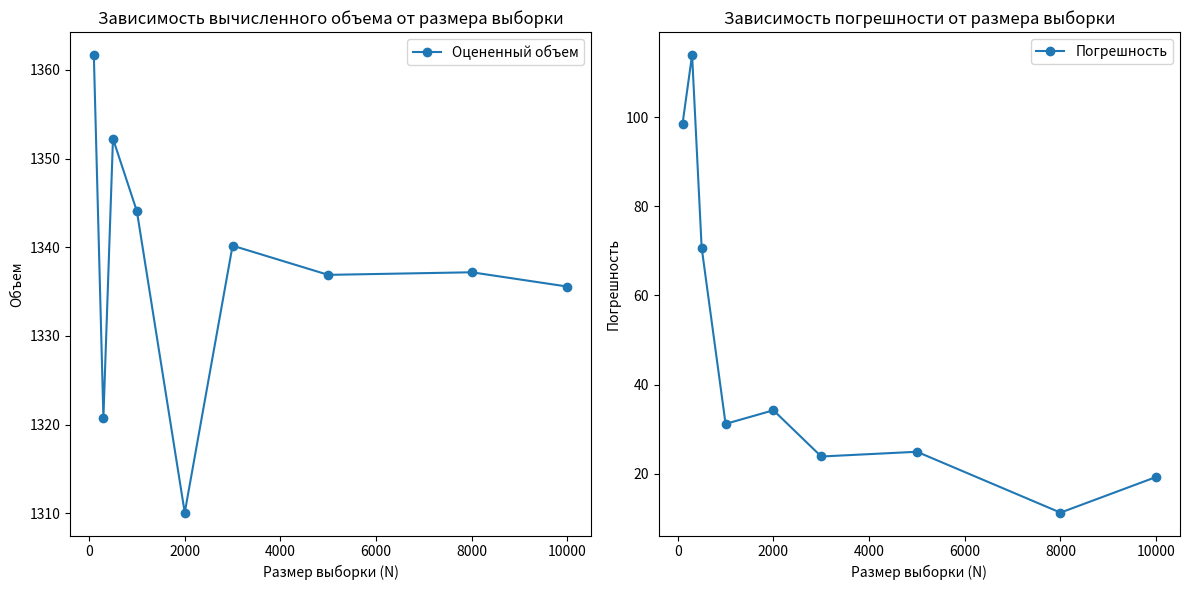

This figure's Python source:
import numpy as np
import matplotlib.pyplot as plt


def is_inside_body(x, y, z, bodies):
    for body in bodies:
        (xi, yi, zi, Ai, Bi, Ci, rid) = body
        num = (x - xi) ** rid / Ai + (y - yi) ** rid / Bi + (z - zi) ** rid / Ci
        if num.real < 1 or (num.real == 1 and num.imag == 0):
            return True
    return False


def monte_carlo_volume(bodies, N):
    # Определяем границы параллелепипеда
    x_min = min(body[0] - max(0, body[3] ** (1 / body[6])) for body in bodies)
    x_max = max(body[0] + max(0, body[3] ** (1 / body[6])) for body in bodies)
    y_min = min(body[1] - max(0, body[4] ** (1 / body[6])) for body in bodies)
    y_max = max(body[1] + max(0, body[4] ** (1 / body[6])) for body in bodies)
    z_min = min(body[2] - max(0, body[5] ** (1 / body[6])) for body in bodies)
    z_max = max(body[2] + max(0, body[5] ** (1 / body[6])) for body in bodies)

    # Объем параллелепипеда
    V0 = (x_max - x_min) * (y_max - y_min) * (z_max - z_min)

    # Генерация случайных точек и подсчет количества попавших внутрь тела
    count_inside = 0
    for _ in range(N):
        x_rand = np.random.uniform(x_min, x_max)
        y_rand = np.random.uniform(y_min, y_max)
        z_rand = np.random.uniform(z_min, z_max)

        if is_inside_body(x_rand, y_rand, z_rand, bodies):
            count_inside += 1

    # Оценка объема тела
    V = V0 * count_inside / N
    return V


def calculate_volumes_and_errors(bodies, N_values):
    volumes = []
    errors = []
    for N in N_values:
        volume_estimates = [monte_carlo_volume(bodies, N) for _ in range(10)]
        volume_mean = np.mean(volume_estimates)
        volumes.append(volume_mean)
        errors.append(np.std(volume_estimates))

    return volumes, errors


def plot_results(N_values, volumes, errors):
    plt.figure(figsize=(12, 6))

    plt.subplot(1, 2, 1)
    plt.plot(N_values, volumes, 'o-', label='Оцененный объем')
    # plt.axhline(y=246.211, color='r', linestyle='-', label='Точный объем')
    plt.xlabel('Размер выборки (N)')
    plt.ylabel('Объем')
    plt.title('Зависимость вычисленного объема от размера выборки')
    plt.legend()

    plt.subplot(1, 2, 2)
    plt.plot(N_values, errors, 'o-', label='Погрешность')
    plt.xlabel('Размер выборки (N)')
    plt.ylabel('Погрешность')
    plt.title('Зависимость погрешности от размера выборки')
    plt.legend()

    plt.tight_layout()
    plt.show()


if __name__ == "__main__":
    bodies = [
        (-1.7, 2.5, 1, 10, 12, 8, 1.9),
        (0, -1.7, 2.5, 10, 8, 12, 1.5),
        (10, 2.5, -1.7, 10, 10, 12, 1.7)
    ]
    # bodies = [
    #     (-1.7, 2.5, -2.5, 12, 6, 12, 2.5),
    #     (2.5, 0, 0, 10, 10, 12, 1.9),
    #     (-1.7, -1.7, -1.7, 6, 12, 12, 1.4)
    # ]
    N_values = [100, 300, 500, 1000, 2000, 3000, 5000, 8000, 10000]
    volumes, errors = calculate_volumes_and_errors(bodies, N_values)

    plot_results(N_values, volumes, errors)

